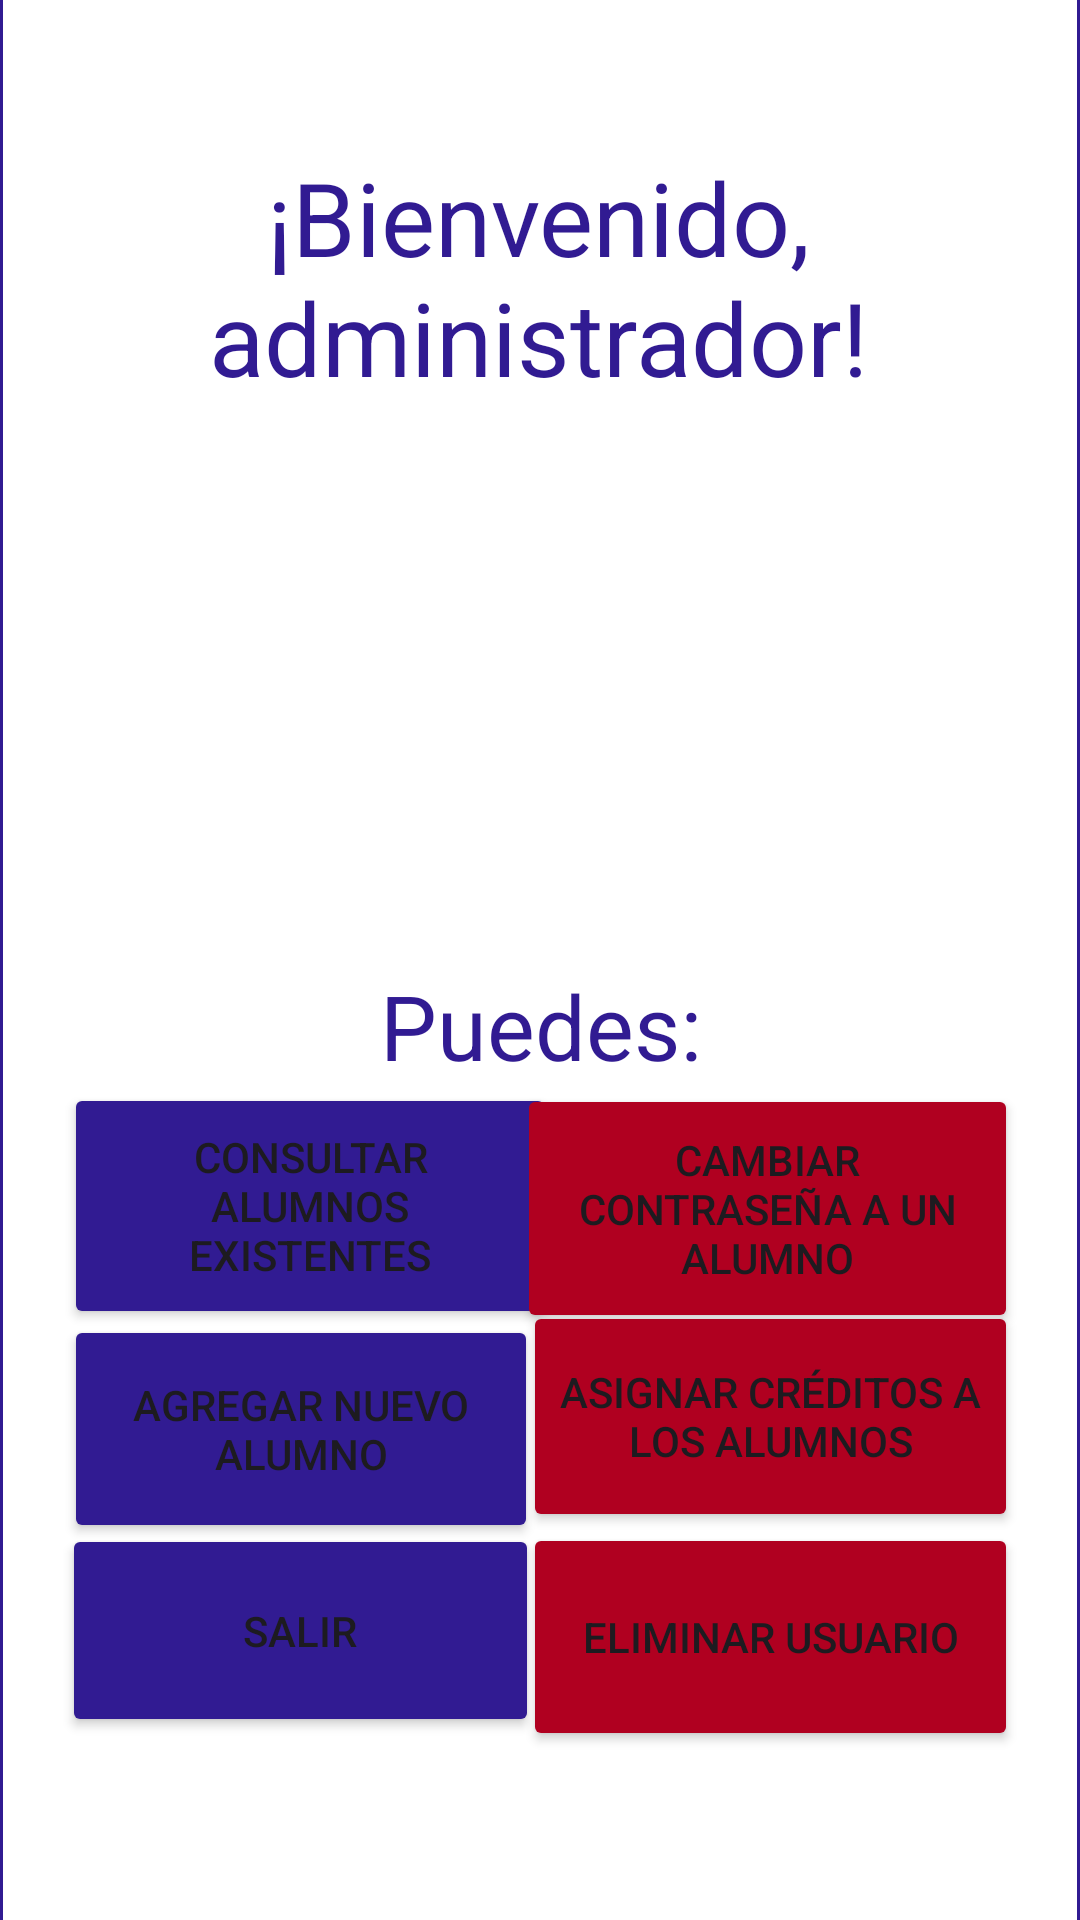

Here is an Android app screen rendered from its layout file. Give the layout XML and the strings, colors and styles it references.
<!-- AndroidManifest.xml: application theme Theme.TDMPA_512_3P_PR01 -->
<!-- res/layout/activity_administrador.xml -->
<?xml version="1.0" encoding="utf-8"?>
<androidx.constraintlayout.widget.ConstraintLayout xmlns:android="http://schemas.android.com/apk/res/android"
    xmlns:app="http://schemas.android.com/apk/res-auto"
    xmlns:tools="http://schemas.android.com/tools"
    android:layout_width="match_parent"
    android:layout_height="match_parent"
    android:background="#311B92"
    tools:context=".AdministradorActivity">

    <EditText
        android:id="@+id/editTextText4"
        android:layout_width="358dp"
        android:layout_height="673dp"
        android:background="@color/white"
        android:editable="false"
        android:ems="10"
        android:enabled="false"
        android:inputType="text"
        app:layout_constraintBottom_toBottomOf="parent"
        app:layout_constraintEnd_toEndOf="parent"
        app:layout_constraintStart_toStartOf="parent"
        app:layout_constraintTop_toTopOf="parent" />

    <Button
        android:id="@+id/btnAgregar"
        android:layout_width="158dp"
        android:layout_height="76dp"
        android:backgroundTint="#311B92"
        android:text="Agregar nuevo alumno"
        app:icon="@android:drawable/stat_notify_more"
        app:layout_constraintBottom_toBottomOf="parent"
        app:layout_constraintEnd_toEndOf="parent"
        app:layout_constraintHorizontal_bias="0.106"
        app:layout_constraintStart_toStartOf="parent"
        app:layout_constraintTop_toTopOf="parent"
        app:layout_constraintVertical_bias="0.777" />

    <Button
        android:id="@+id/btnConsultar"
        android:layout_width="164dp"
        android:layout_height="82dp"
        android:backgroundTint="#311B92"
        android:text="Consultar alumnos existentes"
        app:icon="@android:drawable/ic_menu_view"
        app:layout_constraintBottom_toBottomOf="parent"
        app:layout_constraintEnd_toEndOf="parent"
        app:layout_constraintHorizontal_bias="0.109"
        app:layout_constraintStart_toStartOf="parent"
        app:layout_constraintTop_toTopOf="parent"
        app:layout_constraintVertical_bias="0.647" />

    <Button
        android:id="@+id/btnCambiarPassword"
        android:layout_width="167dp"
        android:layout_height="83dp"
        android:backgroundTint="@color/design_default_color_error"
        android:text="Cambiar contraseña a un alumno"
        app:icon="@android:drawable/ic_menu_edit"
        app:layout_constraintBottom_toBottomOf="parent"
        app:layout_constraintEnd_toEndOf="parent"
        app:layout_constraintHorizontal_bias="0.893"
        app:layout_constraintStart_toStartOf="parent"
        app:layout_constraintTop_toTopOf="parent"
        app:layout_constraintVertical_bias="0.649" />

    <Button
        android:id="@+id/btnAsignarCreditos"
        android:layout_width="165dp"
        android:layout_height="77dp"
        android:backgroundTint="@color/design_default_color_error"
        android:text="Asignar créditos a los alumnos"
        app:icon="@android:drawable/btn_star_big_off"
        app:layout_constraintBottom_toBottomOf="parent"
        app:layout_constraintEnd_toEndOf="parent"
        app:layout_constraintHorizontal_bias="0.894"
        app:layout_constraintStart_toStartOf="parent"
        app:layout_constraintTop_toTopOf="parent"
        app:layout_constraintVertical_bias="0.77" />

    <TextView
        android:id="@+id/textView6"
        android:layout_width="294dp"
        android:layout_height="33dp"
        android:text="Puedes:"
        android:textAlignment="center"
        android:textColor="#311B92"
        android:textSize="30sp"
        app:layout_constraintBottom_toBottomOf="parent"
        app:layout_constraintEnd_toEndOf="parent"
        app:layout_constraintHorizontal_bias="0.504"
        app:layout_constraintStart_toStartOf="parent"
        app:layout_constraintTop_toTopOf="parent"
        app:layout_constraintVertical_bias="0.53" />

    <TextView
        android:id="@+id/txtNombreAdmin"
        android:layout_width="293dp"
        android:layout_height="88dp"
        android:text="¡Bienvenido, administrador!"
        android:textAlignment="center"
        android:textColor="#311B92"
        android:textSize="34sp"
        app:layout_constraintBottom_toBottomOf="parent"
        app:layout_constraintEnd_toEndOf="parent"
        app:layout_constraintHorizontal_bias="0.495"
        app:layout_constraintStart_toStartOf="parent"
        app:layout_constraintTop_toTopOf="parent"
        app:layout_constraintVertical_bias="0.09" />

    <ImageView
        android:id="@+id/imageView2"
        android:layout_width="201dp"
        android:layout_height="184dp"
        app:layout_constraintBottom_toBottomOf="parent"
        app:layout_constraintEnd_toEndOf="parent"
        app:layout_constraintHorizontal_bias="0.59"
        app:layout_constraintStart_toStartOf="parent"
        app:layout_constraintTop_toTopOf="parent"
        app:layout_constraintVertical_bias="0.305"
        app:srcCompat="@drawable/admin" />

    <Button
        android:id="@+id/btnEliminar"
        android:layout_width="165dp"
        android:layout_height="76dp"
        android:backgroundTint="@color/design_default_color_error"
        android:text="Eliminar usuario"
        app:icon="@android:drawable/ic_notification_clear_all"
        app:layout_constraintBottom_toBottomOf="parent"
        app:layout_constraintEnd_toEndOf="parent"
        app:layout_constraintHorizontal_bias="0.894"
        app:layout_constraintStart_toStartOf="parent"
        app:layout_constraintTop_toTopOf="parent"
        app:layout_constraintVertical_bias="0.9" />

    <Button
        android:id="@+id/btnRegresarInicioAdmin"
        android:layout_width="159dp"
        android:layout_height="71dp"
        android:backgroundTint="#311B92"
        android:text="Salir"
        app:icon="@drawable/arrow_left_bold"
        app:iconSize="30dp"
        app:layout_constraintBottom_toBottomOf="parent"
        app:layout_constraintEnd_toEndOf="parent"
        app:layout_constraintHorizontal_bias="0.103"
        app:layout_constraintStart_toStartOf="parent"
        app:layout_constraintTop_toTopOf="parent"
        app:layout_constraintVertical_bias="0.893" />
</androidx.constraintlayout.widget.ConstraintLayout>
<!-- resources referenced by this layout -->
<resources>
  <!-- drawable arrow_left_bold (drawable) -->
  <vector xmlns:android="http://schemas.android.com/apk/res/android" android:height="24dp" android:width="24dp" android:viewportWidth="24" android:viewportHeight="24"><path android:fillColor="#FFFFFF" android:pathData="M20,9V15H12V19.84L4.16,12L12,4.16V9H20Z" /></vector>
  <style name="Theme.TDMPA_512_3P_PR01" parent="Base.Theme.TDMPA_512_3P_PR01" />
  <style name="Base.Theme.TDMPA_512_3P_PR01" parent="Theme.Material3.DayNight.NoActionBar">
          
          
      </style>
  <!-- not gathered from this repository: default colours our renderer supplied (Android Studio template values) -->
  <color name="white">#FFFFFFFF</color>
</resources>
